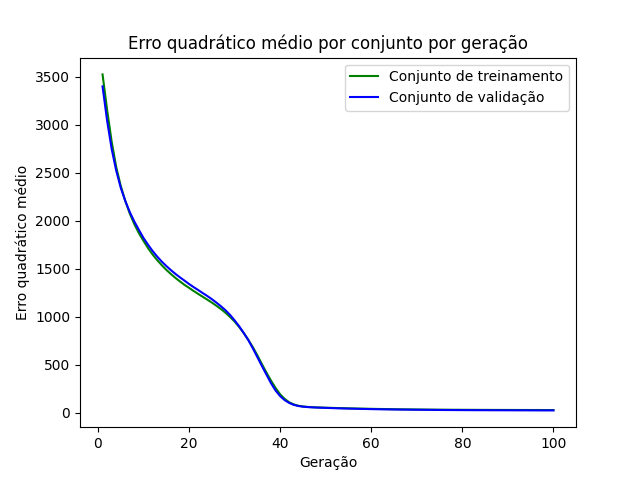

Values plotted in this chart, from the file beside it:
epoch, loss_train, loss_val
1, 3525, 3400
2, 3157, 3044
3, 2825, 2749
4, 2561, 2524
5, 2363, 2344
6, 2207, 2207
7, 2074, 2089
8, 1964, 1991
9, 1870, 1905
10, 1791, 1821
11, 1715, 1751
12, 1650, 1686
13, 1591, 1628
14, 1539, 1576
15, 1490, 1530
16, 1447, 1487
17, 1406, 1448
18, 1369, 1412
19, 1334, 1378
20, 1302, 1343
21, 1270, 1310
22, 1240, 1280
23, 1210, 1248
24, 1180, 1218
25, 1149, 1185
26, 1116, 1149
27, 1082, 1111
28, 1043, 1069
29, 999.4, 1021
30, 951.5, 963.9
31, 895, 902.3
32, 832, 832.9
33, 762.1, 759
34, 685.2, 673.1
35, 599.3, 580.7
36, 507.9, 488
37, 419.5, 397.9
38, 335.8, 309
39, 260.3, 232.9
40, 193.7, 175.5
41, 145.8, 133.3
42, 110.7, 104.3
43, 89.06, 84.49
44, 75.06, 72.77
45, 68.12, 65.65
46, 63.27, 61.61
47, 60.28, 58.86
48, 58.34, 56.45
49, 56.49, 54.8
50, 55.02, 53.04
51, 53.64, 51.49
52, 52.26, 49.88
53, 51.03, 48.37
54, 49.76, 47.04
55, 48.59, 45.75
56, 47.45, 44.61
57, 46.36, 43.41
58, 45.26, 42.33
59, 44.32, 41.38
60, 43.28, 40.24
... 40 more rows
